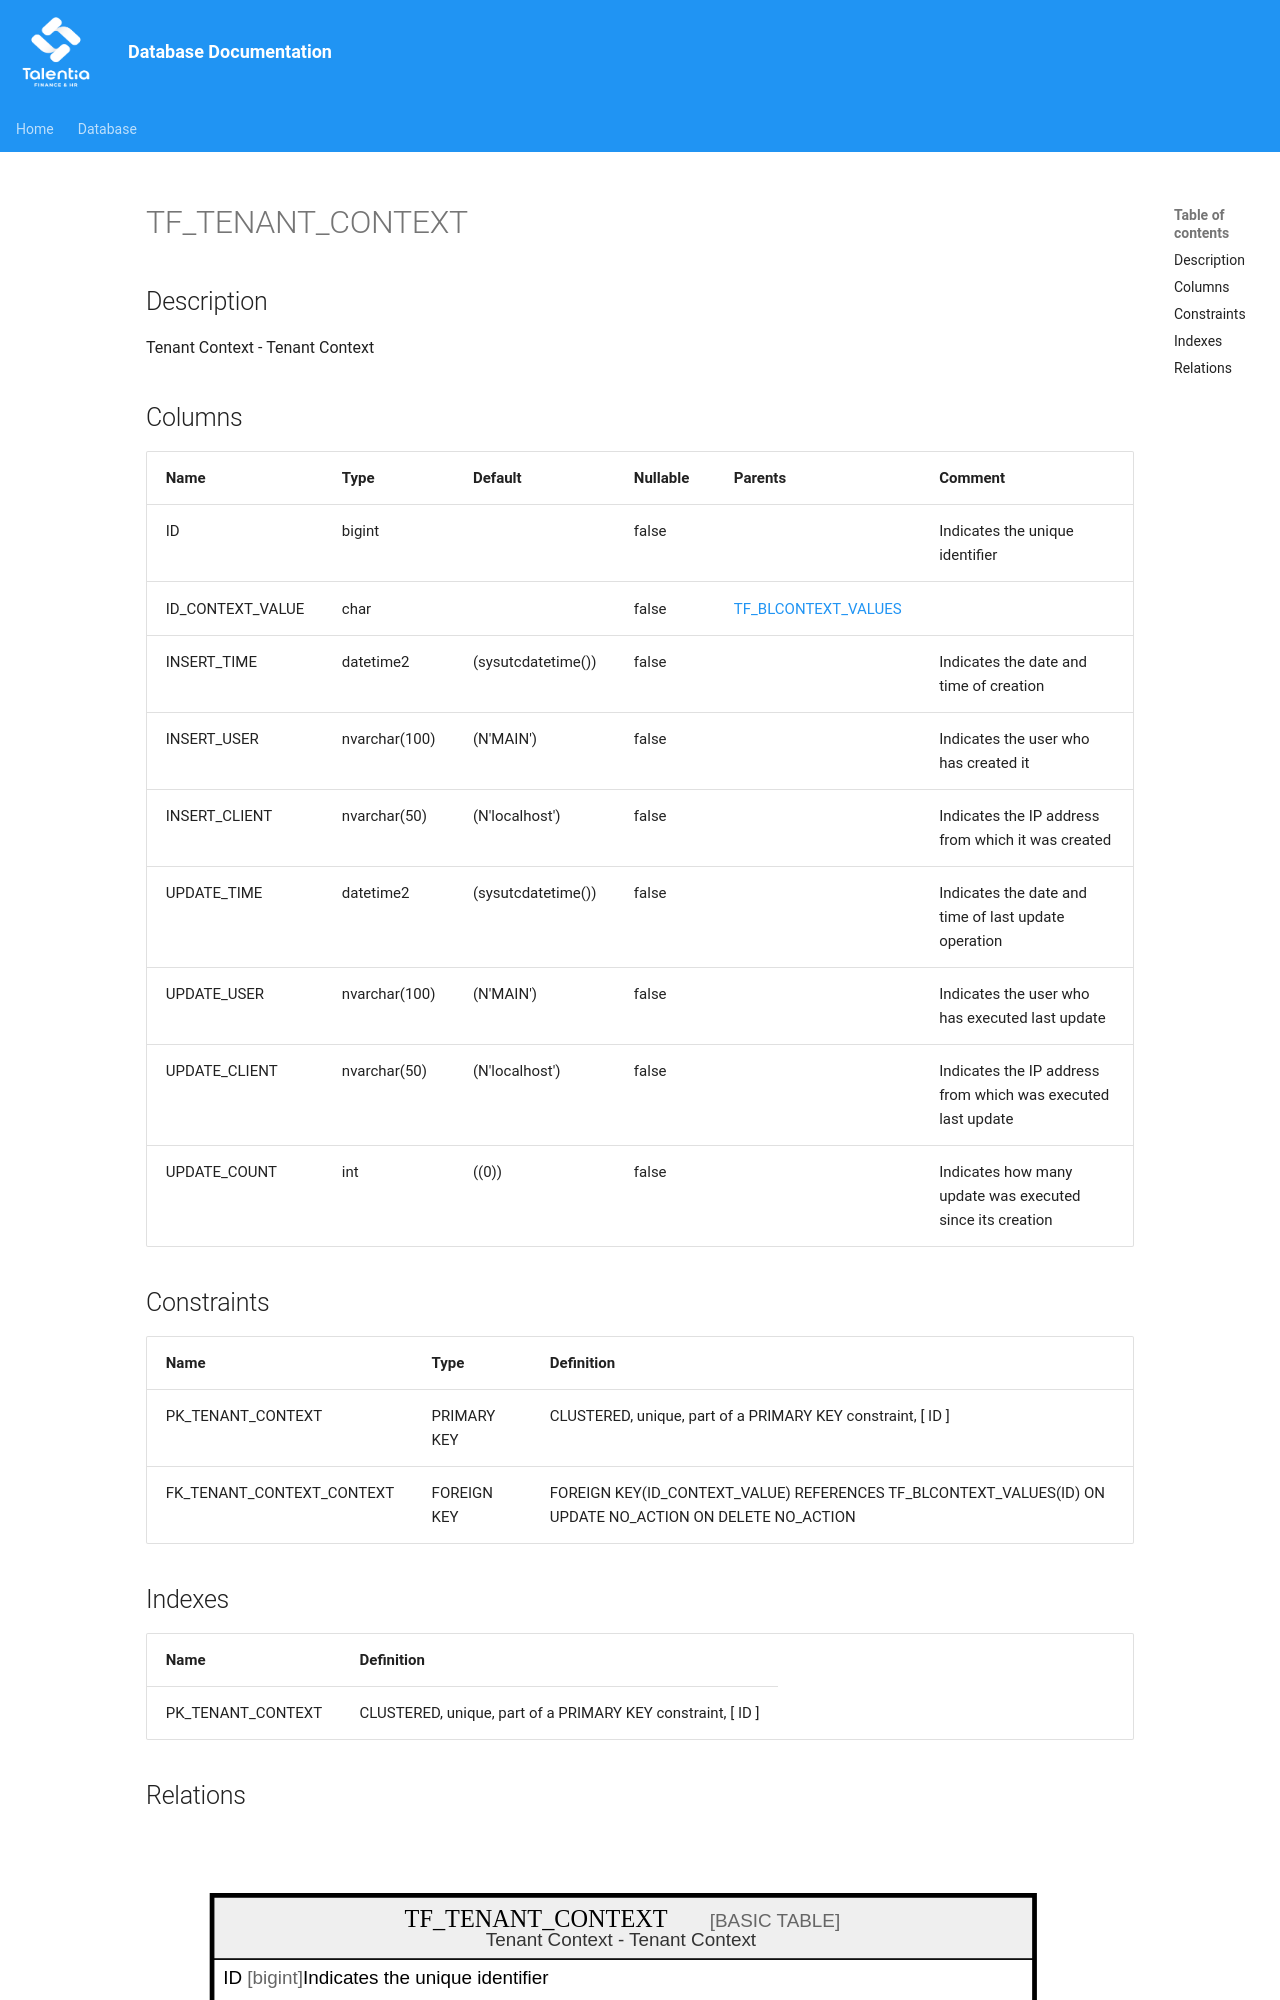

repository: giovanniporcelli/documentazione-db · page: schema/TF_TENANT_CONTEXT/index.html · generator: mkdocs

# TF_TENANT_CONTEXT

## Description

Tenant Context - Tenant Context  


## Columns

| Name | Type | Default | Nullable | Parents | Comment |
| ---- | ---- | ------- | -------- | ------- | ------- |
| ID | bigint |  | false |  | Indicates the unique identifier |
| ID_CONTEXT_VALUE | char |  | false | [TF_BLCONTEXT_VALUES](TF_BLCONTEXT_VALUES.md) |  |
| INSERT_TIME | datetime2 | (sysutcdatetime()) | false |  | Indicates the date and time of creation |
| INSERT_USER | nvarchar(100) | (N'MAIN') | false |  | Indicates the user who has created it |
| INSERT_CLIENT | nvarchar(50) | (N'localhost') | false |  | Indicates the IP address from which it was created |
| UPDATE_TIME | datetime2 | (sysutcdatetime()) | false |  | Indicates the date and time of last update operation |
| UPDATE_USER | nvarchar(100) | (N'MAIN') | false |  | Indicates the user who has executed last update |
| UPDATE_CLIENT | nvarchar(50) | (N'localhost') | false |  | Indicates the IP address from which was executed last update |
| UPDATE_COUNT
